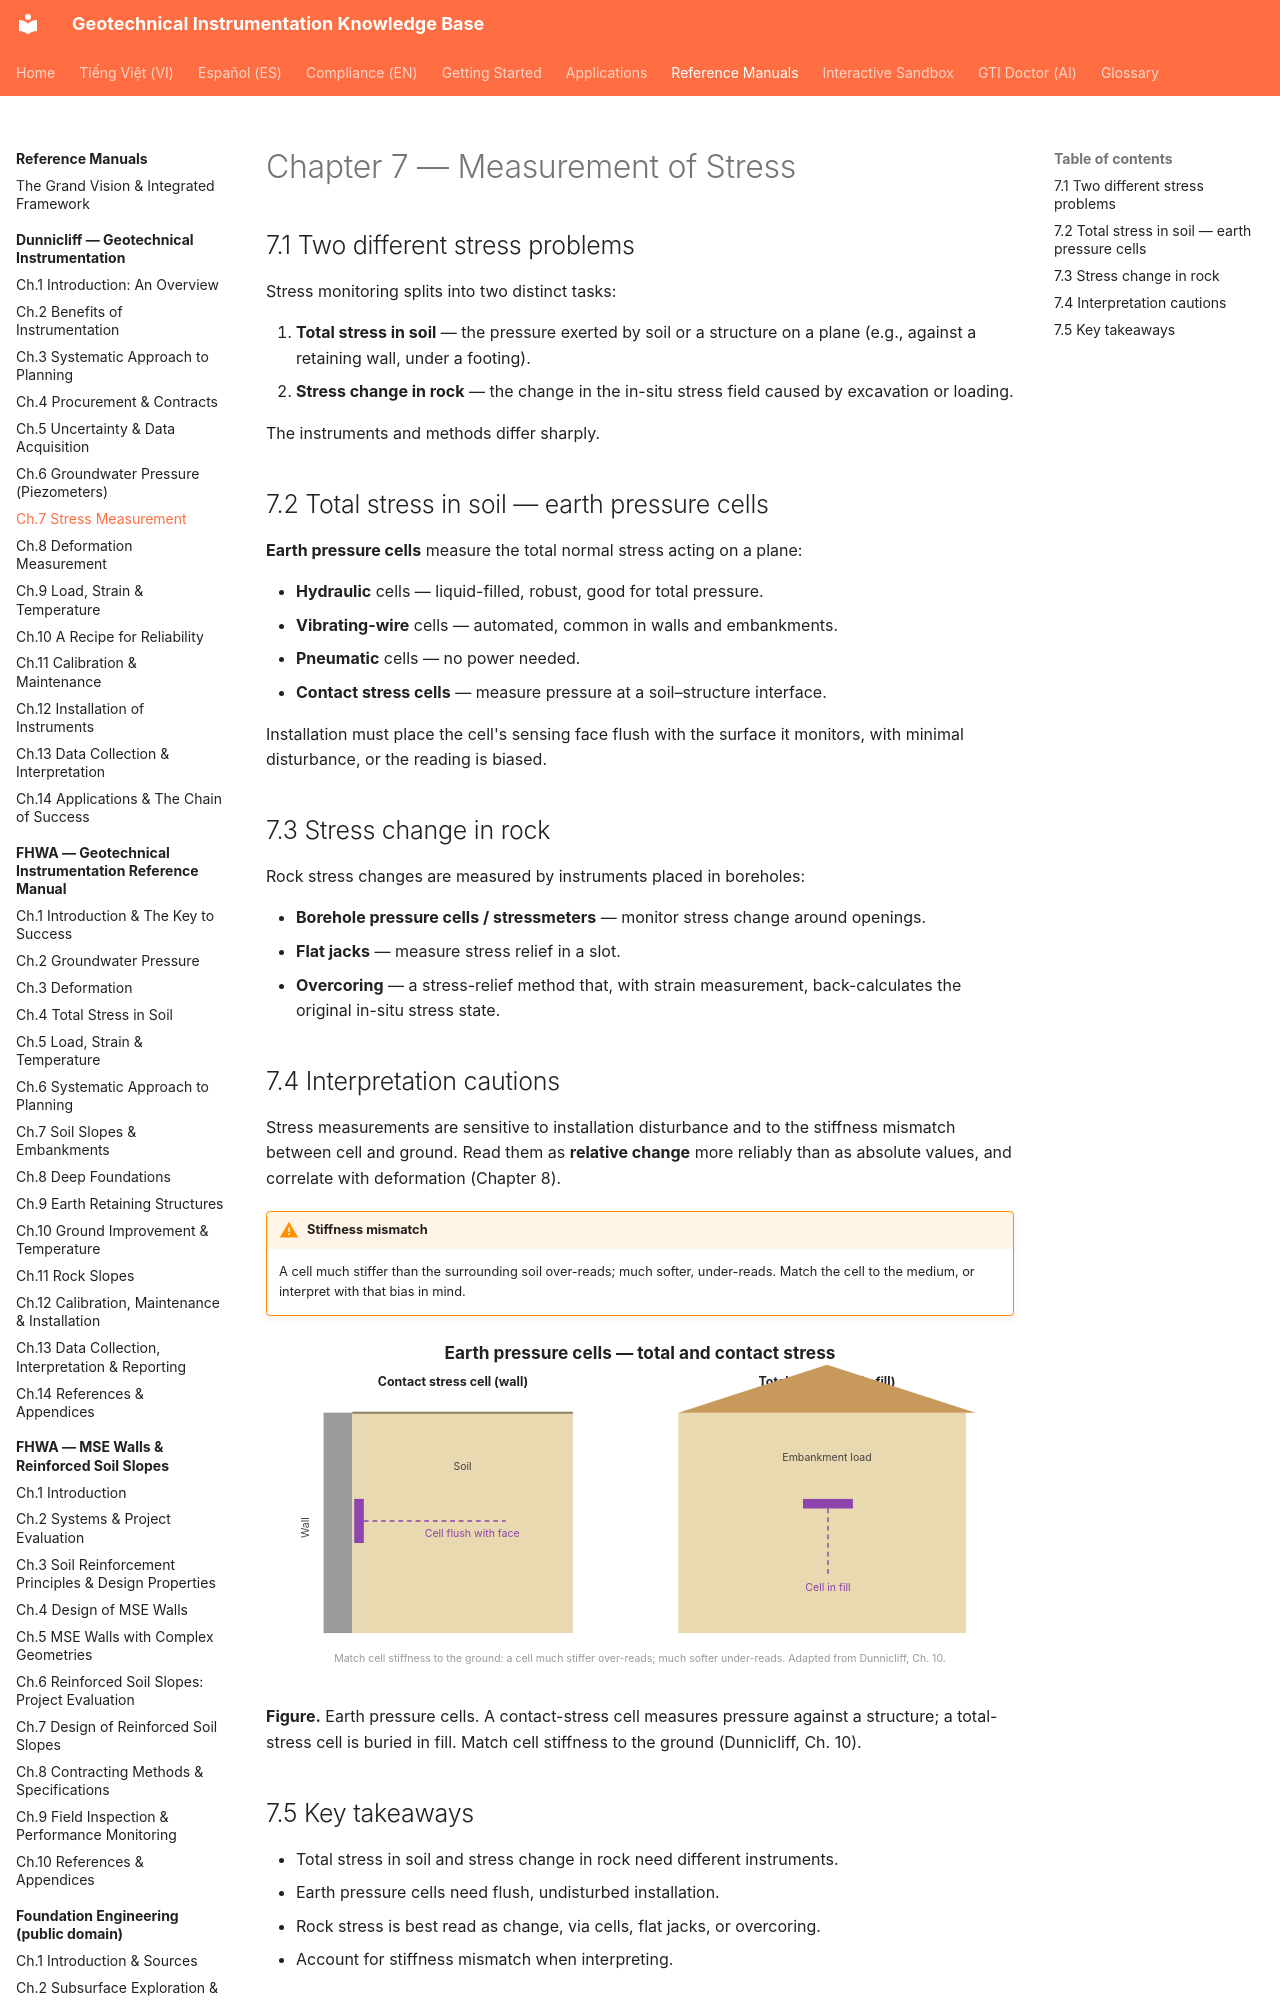

repository: geoinst/geoinst.github.io · page: reference-manuals/dunnicliff/chapter-07-stress/index.html · generator: mkdocs

---
lang: en
lang_alt: vi/reference-manuals/dunnicliff/chapter-07-stress/
---
# Chapter 7 — Measurement of Stress

## 7.1 Two different stress problems

Stress monitoring splits into two distinct tasks:

1. **Total stress in soil** — the pressure exerted by soil or a structure on a
   plane (e.g., against a retaining wall, under a footing).
2. **Stress change in rock** — the change in the in-situ stress field caused by
   excavation or loading.

The instruments and methods differ sharply.
